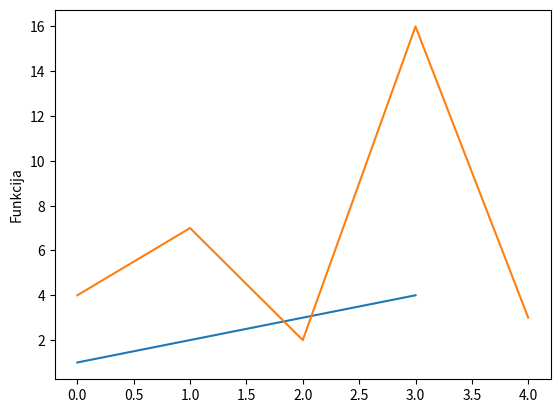

The script that saved this image:
import matplotlib.pyplot as plt

# Veidojam vienkāršu grafiku
plt.plot([1, 2, 3, 4])
plt.ylabel('Funkcijas grafiks')
plt.show()

plt.plot([4, 7, 2, 16,3])
plt.ylabel('Funkcija')
plt.show()